The GitHub repository SachinSB06/UAQE contains a labelled image folder "dataset" with 7 categories: solder bridge, clean - no defect, cmp, crack, open solder joint, solder particle, via defect. Examples follow, each with its label.

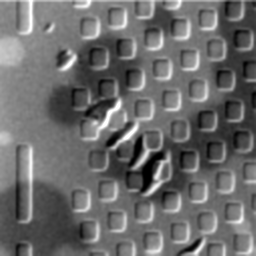
Label: cmp

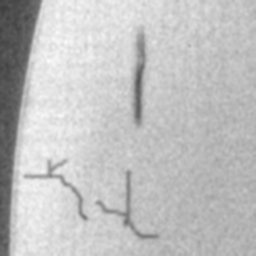
Label: crack

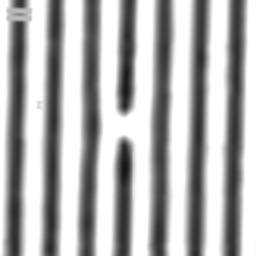
Label: solder bridge

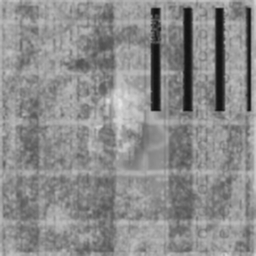
Label: solder particle

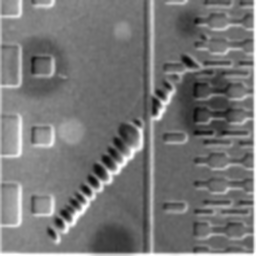
Label: cmp

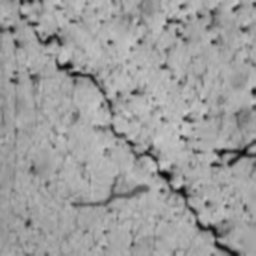
Label: crack
